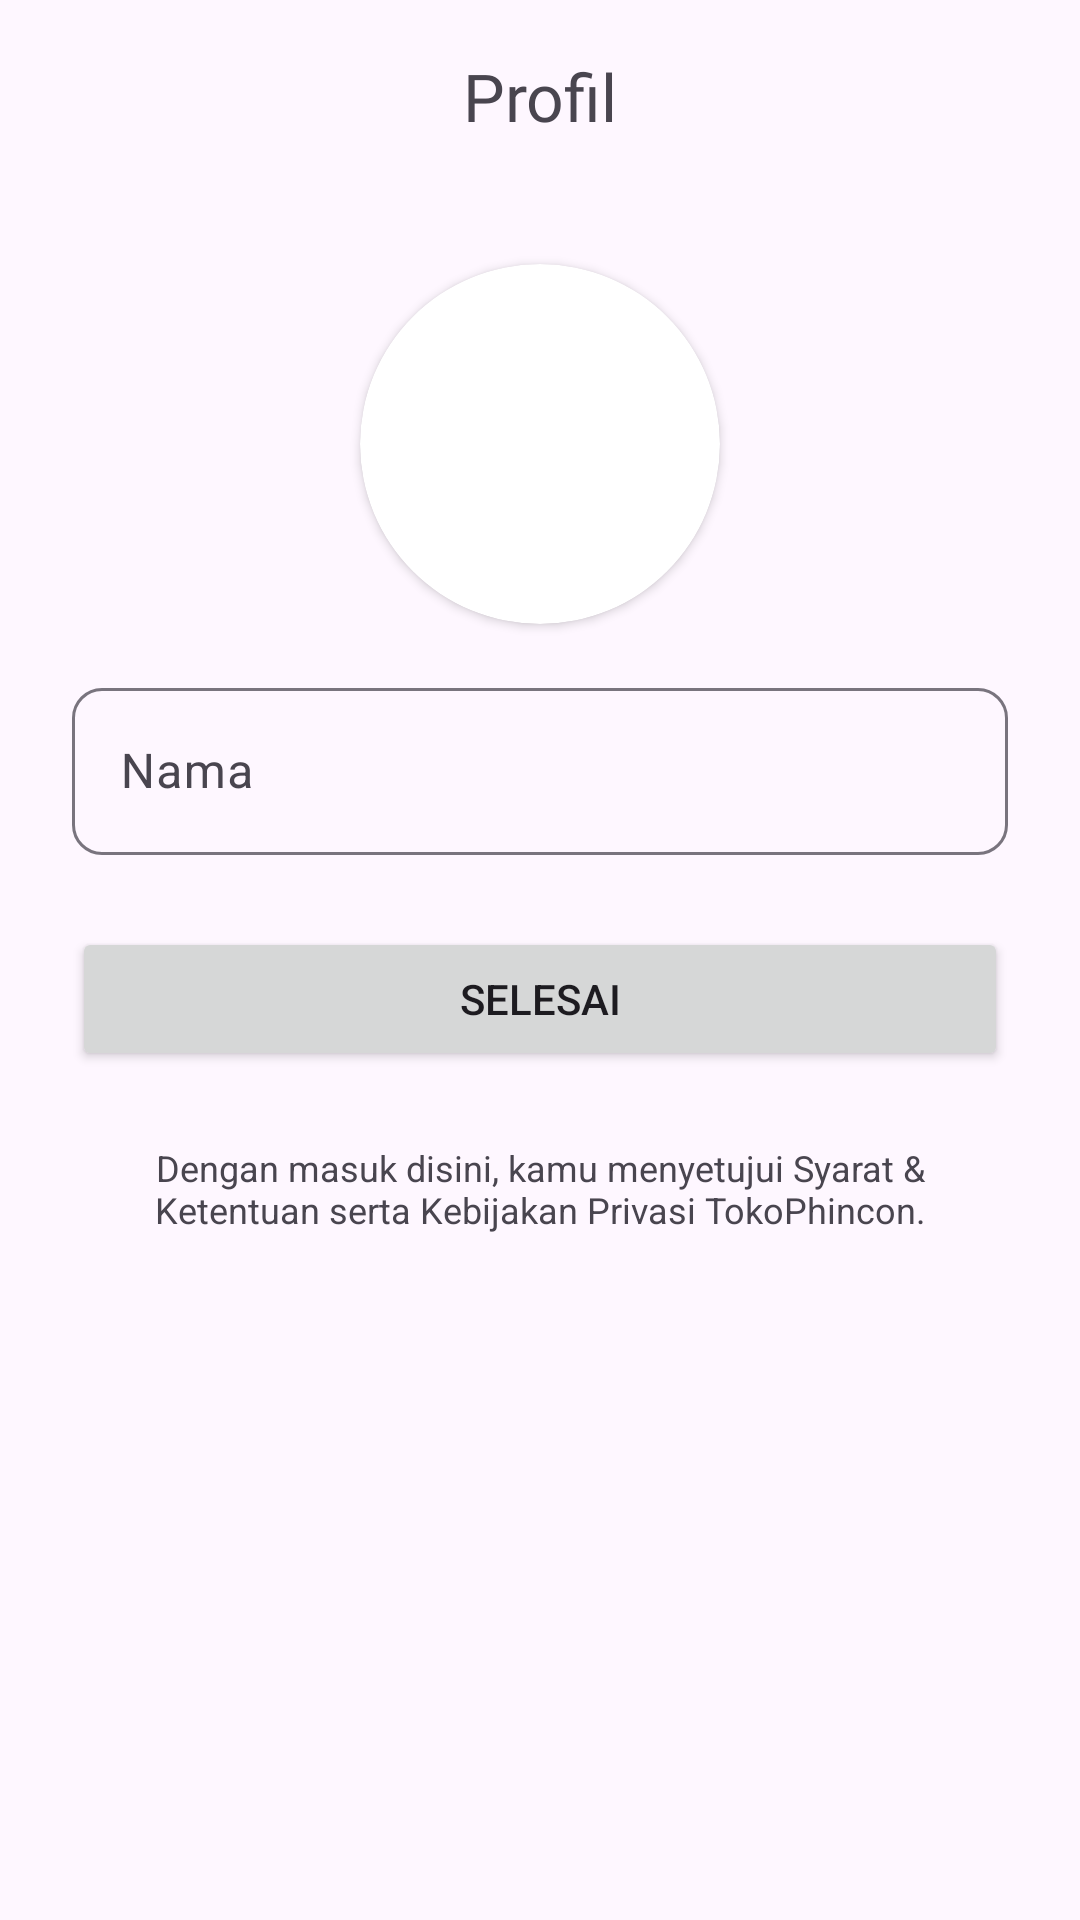

Android layout source for this screen:
<!-- AndroidManifest.xml: application theme Theme.TokoTock -->
<!-- res/layout/fragment_profile.xml -->
<?xml version="1.0" encoding="utf-8"?>
<androidx.constraintlayout.widget.ConstraintLayout xmlns:android="http://schemas.android.com/apk/res/android"
    xmlns:tools="http://schemas.android.com/tools"
    android:layout_width="match_parent"
    android:layout_height="match_parent"
    xmlns:app="http://schemas.android.com/apk/res-auto"
    tools:ignore="ContentDescription"
    tools:context=".ui.auth.ProfileFragment">
    <com.google.android.material.appbar.AppBarLayout
        android:id="@+id/action_bar"
        android:layout_width="match_parent"
        android:layout_height="?attr/actionBarSize"
        app:elevation="2dp"
        android:gravity="center"
        app:layout_constraintTop_toTopOf="parent">
        <TextView
            android:layout_marginVertical="8dp"
            android:textAlignment="center"
            android:textSize="22sp"
            android:fontFamily="@font/poppins"
            android:layout_width="match_parent"
            android:layout_height="wrap_content"
            android:text="@string/profil"
            />
    </com.google.android.material.appbar.AppBarLayout>

    <androidx.cardview.widget.CardView
        android:id="@+id/card_pp"
        android:layout_width="wrap_content"
        android:layout_height="wrap_content"
        app:cardCornerRadius="100dp"
        android:layout_marginTop="24dp"
        app:layout_constraintTop_toBottomOf="@id/action_bar"
        app:layout_constraintStart_toStartOf="parent"
        app:layout_constraintEnd_toEndOf="parent"
        android:layout_gravity="center">

        <ImageView
            android:id="@+id/img_profile"
            android:layout_width="120dp"
            android:layout_height="120dp"
            android:layout_gravity="center"
            />
    </androidx.cardview.widget.CardView>

    <com.google.android.material.textfield.TextInputLayout
        android:id="@+id/name_layout"
        android:layout_marginHorizontal="24dp"
        android:layout_marginTop="16dp"
        android:layout_width="match_parent"
        android:layout_height="wrap_content"
        app:layout_constraintStart_toStartOf="parent"
        app:layout_constraintEnd_toEndOf="parent"
        app:layout_constraintTop_toBottomOf="@id/card_pp"
        app:boxCornerRadiusBottomEnd="10dp"
        app:boxCornerRadiusBottomStart="10dp"
        app:boxCornerRadiusTopEnd="10dp"
        app:boxCornerRadiusTopStart="10dp"
        android:hint="@string/nama"
        >
        <com.google.android.material.textfield.TextInputEditText
            android:id="@+id/name_field"
            android:layout_width="match_parent"
            android:layout_height="wrap_content"
            android:inputType="textEmailAddress"
            />
    </com.google.android.material.textfield.TextInputLayout>

    <Button
        android:id="@+id/btn_finish"
        android:layout_width="match_parent"
        android:layout_height="wrap_content"
        android:layout_marginHorizontal="24dp"
        android:text="@string/finish"
        android:layout_marginTop="24dp"
        app:layout_constraintStart_toStartOf="parent"
        app:layout_constraintEnd_toEndOf="parent"
        app:layout_constraintTop_toBottomOf="@id/name_layout" />

    <TextView
        android:layout_width="match_parent"
        android:layout_height="wrap_content"
        android:textSize="12sp"
        android:layout_marginTop="24dp"
        android:layout_marginHorizontal="32dp"
        app:layout_constraintStart_toStartOf="parent"
        app:layout_constraintEnd_toEndOf="parent"
        android:textAlignment="center"
        app:layout_constraintTop_toBottomOf="@id/btn_finish"
        android:text="@string/tnc_auth"
        />

</androidx.constraintlayout.widget.ConstraintLayout>
<!-- resources referenced by this layout -->
<resources>
  <string name="finish">Selesai</string>
  <string name="nama">Nama</string>
  <string name="profil">Profil</string>
  <string name="tnc_auth">Dengan masuk disini, kamu menyetujui Syarat &amp; Ketentuan serta Kebijakan Privasi TokoPhincon.</string>
  <style name="Theme.TokoTock" parent="Base.Theme.TokoTock" />
  <style name="Base.Theme.TokoTock" parent="Theme.Material3.DayNight.NoActionBar">
          
          
      </style>
</resources>
